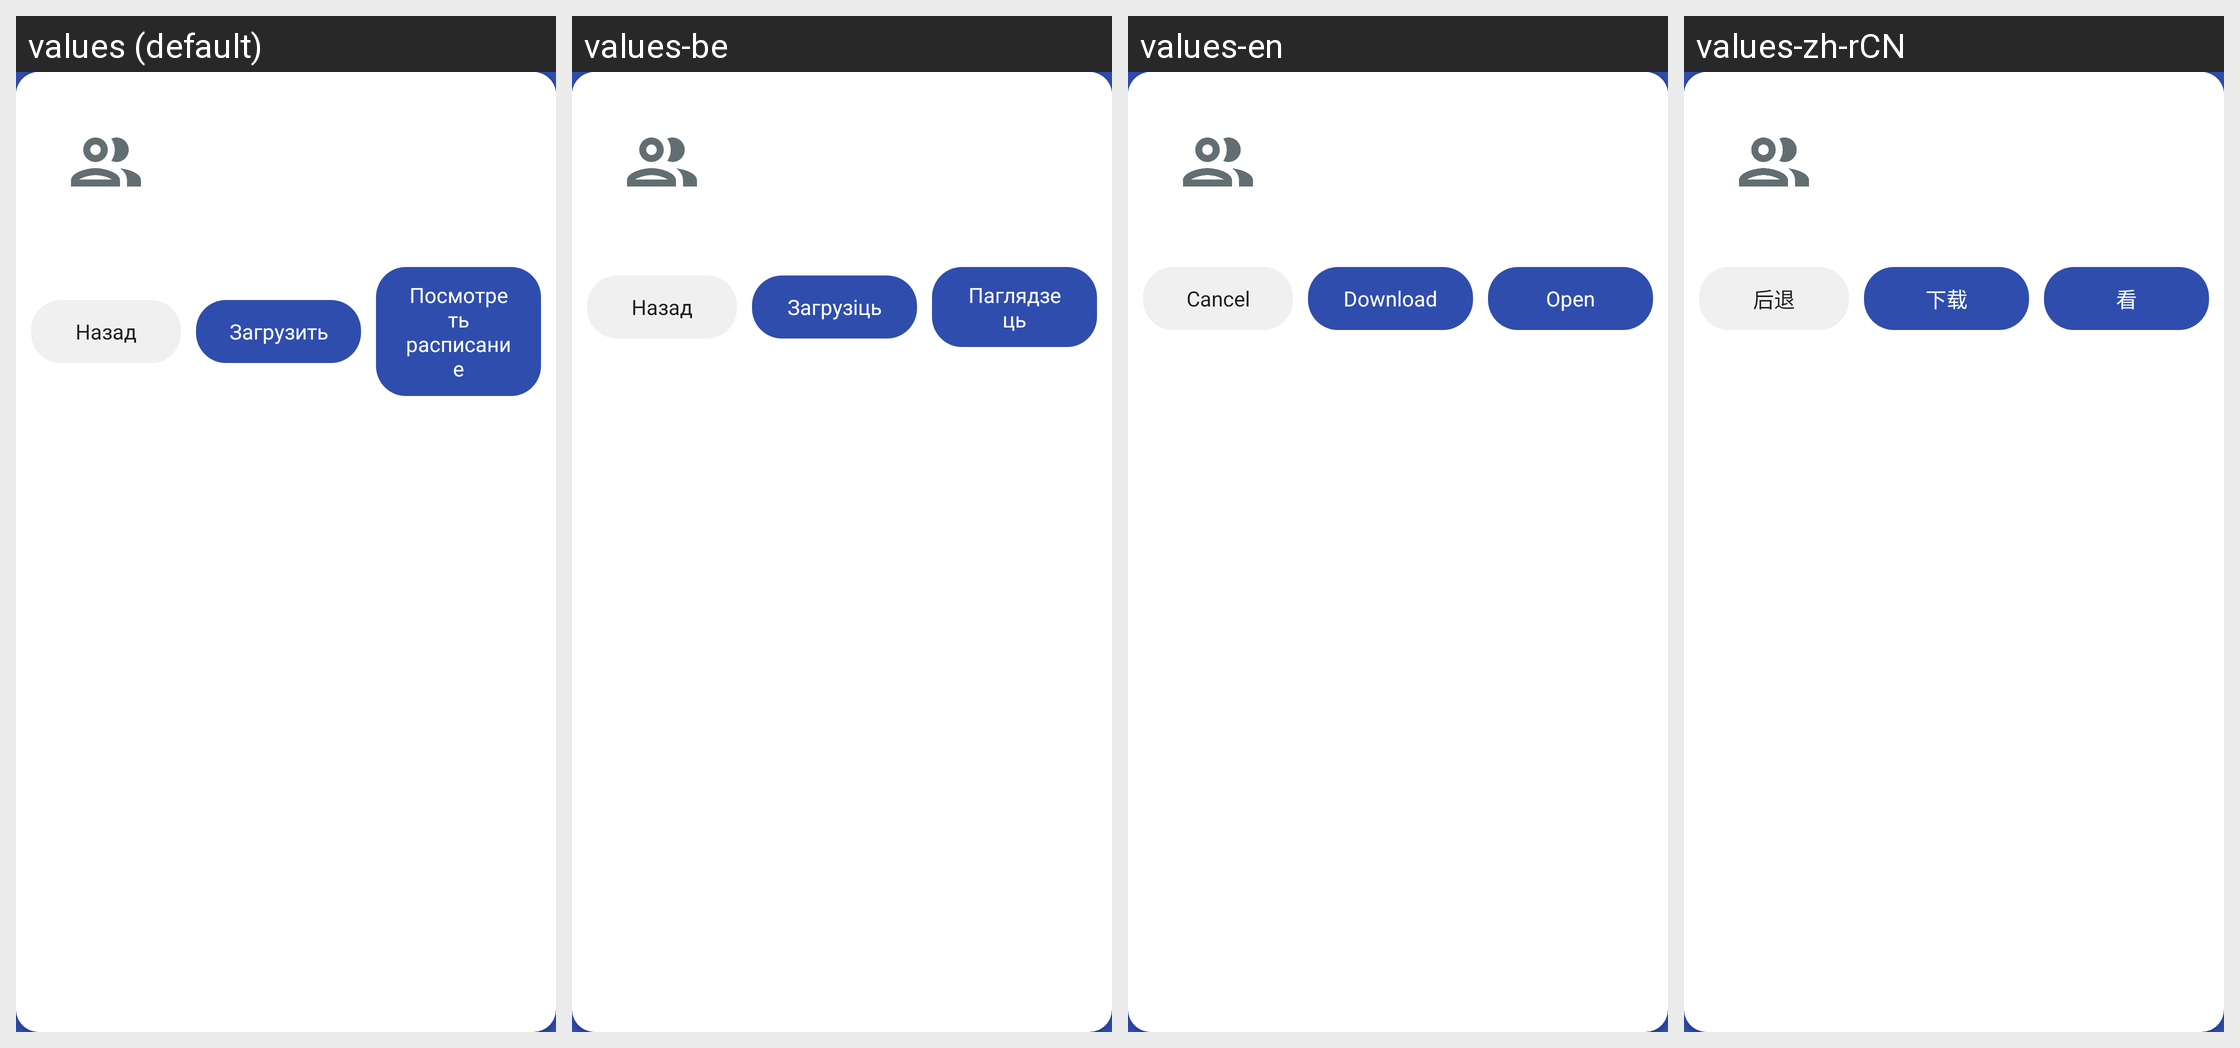

This grid shows one Android layout under several languages. Give, for every string resource on the screen, its name, the default text and each shown locale's text.
Android screen res/layout/schedule_item_preview_dialog.xml rendered under 4 locales, left to right: values (default), values-be, values-en, values-zh-rCN. Device: Nexus 5 (rendered at 1080×1920; each locale shown at half size, 540×960, under a caption strip naming it); theme Theme.BSUIRSchedule.
Strings drawn on this screen, with the default value and each locale's value (text and hints the layout hard-codes, and strings that could not be matched under every locale, appear in the picture but are not listed):

cancel
  values: Назад
  values-be: Назад
  values-en: Cancel
  values-zh-rCN: 后退

download
  values: Загрузить
  values-be: Загрузіць
  values-en: Download
  values-zh-rCN: 下载

see
  values: Посмотреть расписание
  values-be: Паглядзець
  values-en: Open
  values-zh-rCN: 看
